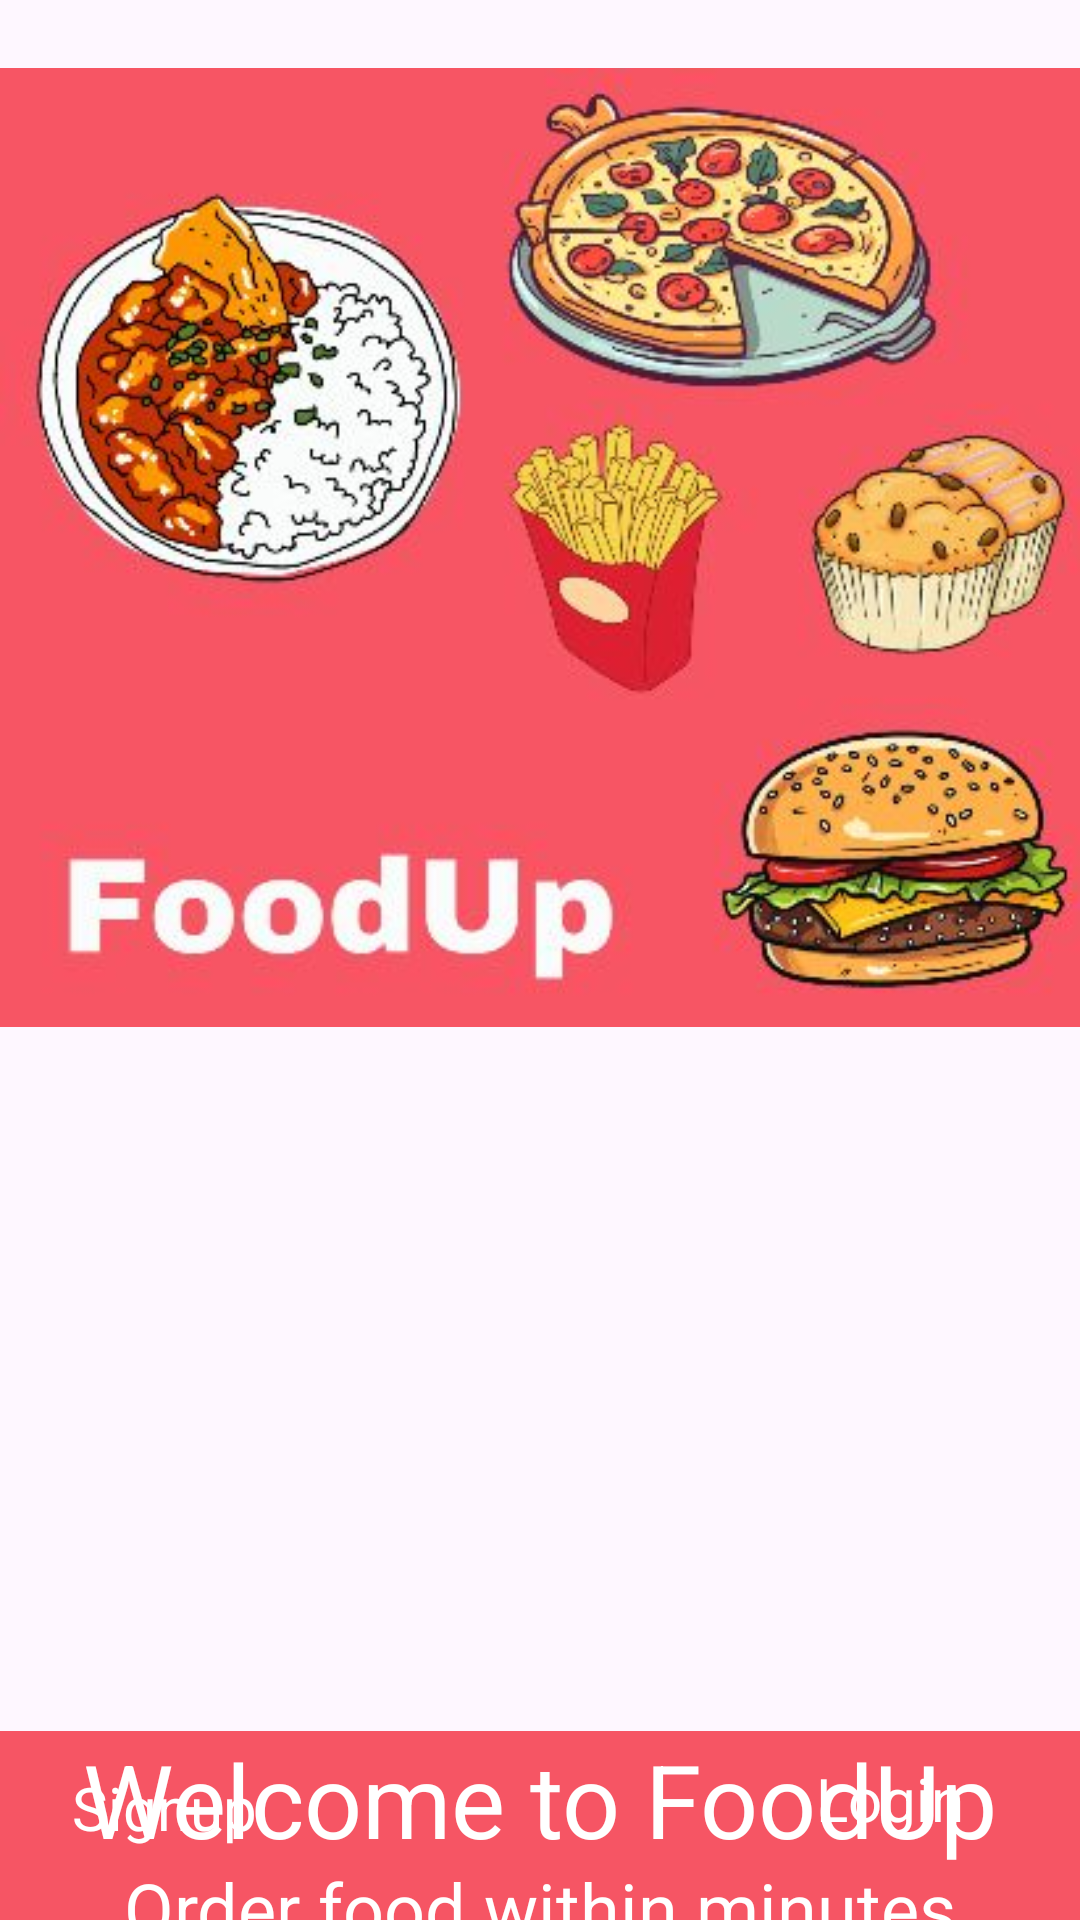

The Android layout XML behind this screen, and the referenced resources:
<!-- AndroidManifest.xml: application theme Theme.FoodUp -->
<!-- res/layout/activity_intro.xml -->
<?xml version="1.0" encoding="utf-8"?>
<androidx.constraintlayout.widget.ConstraintLayout xmlns:android="http://schemas.android.com/apk/res/android"
    xmlns:app="http://schemas.android.com/apk/res-auto"
    xmlns:tools="http://schemas.android.com/tools"
    android:id="@+id/main"
    android:layout_width="match_parent"
    android:layout_height="match_parent"
    tools:context=".Activity.MainActivity">

    <ImageView
        android:id="@+id/imageView"
        android:layout_width="wrap_content"
        android:layout_height="wrap_content"
        app:layout_constraintEnd_toEndOf="parent"
        app:layout_constraintStart_toStartOf="parent"
        app:layout_constraintTop_toTopOf="parent"
        app:srcCompat="@drawable/banner" />

    <ImageView
        android:id="@+id/imageView2"
        android:layout_width="wrap_content"
        android:layout_height="wrap_content"
        android:layout_marginTop="212dp"
        app:srcCompat="@drawable/arc"
        app:layout_constraintStart_toStartOf="parent"
        app:layout_constraintTop_toBottomOf="@+id/imageView" />

    <View
        android:id="@+id/view"
        android:layout_width="wrap_content"
        android:layout_height="0dp"
        android:background="#F65564"
        app:layout_constraintBottom_toBottomOf="parent"
        app:layout_constraintEnd_toEndOf="parent"
        app:layout_constraintHorizontal_bias="0.0"
        app:layout_constraintStart_toStartOf="parent"
        app:layout_constraintTop_toBottomOf="@+id/imageView2" />

    <TextView
        android:id="@+id/textView"
        android:layout_width="wrap_content"
        android:layout_height="wrap_content"
        android:background="#001E0404"
        android:text="Welcome to FoodUp"
        android:textColor="#FFFFFF"
        android:textSize="34sp"
        app:layout_constraintEnd_toEndOf="parent"
        app:layout_constraintStart_toStartOf="parent"
        app:layout_constraintTop_toBottomOf="@+id/imageView2" />

    <TextView
        android:id="@+id/textView2"
        android:layout_width="wrap_content"
        android:layout_height="wrap_content"
        android:text="Order food within minutes"
        android:textColor="#FFFFFF"
        android:textSize="24sp"
        app:layout_constraintBottom_toBottomOf="@+id/view"
        app:layout_constraintEnd_toEndOf="parent"
        app:layout_constraintStart_toStartOf="parent"
        app:layout_constraintTop_toBottomOf="@+id/textView"
        app:layout_constraintVertical_bias="0.182" />

    <TextView
        android:id="@+id/loginBtn"
        android:layout_width="64dp"
        android:layout_height="30dp"
        android:layout_marginEnd="24dp"
        android:layout_marginBottom="24dp"
        android:text="Login"
        android:textColor="#FFFFFF"
        android:textSize="20sp"
        app:layout_constraintBottom_toBottomOf="parent"
        app:layout_constraintEnd_toEndOf="parent" />

    <TextView
        android:id="@+id/signupBtn"
        android:layout_width="wrap_content"
        android:layout_height="wrap_content"
        android:layout_marginStart="24dp"
        android:layout_marginBottom="24dp"
        android:text="Signup"
        android:textColor="#FFFFFF"
        android:textSize="20sp"
        app:layout_constraintBottom_toBottomOf="parent"
        app:layout_constraintStart_toStartOf="parent" />
</androidx.constraintlayout.widget.ConstraintLayout>
<!-- resources referenced by this layout -->
<resources>
  <!-- drawable banner: jpg bitmap (drawable, 37170 bytes) -->
  <style name="Theme.FoodUp" parent="Base.Theme.FoodUp" />
  <style name="Base.Theme.FoodUp" parent="Theme.Material3.DayNight.NoActionBar">
          
          
      </style>
</resources>
